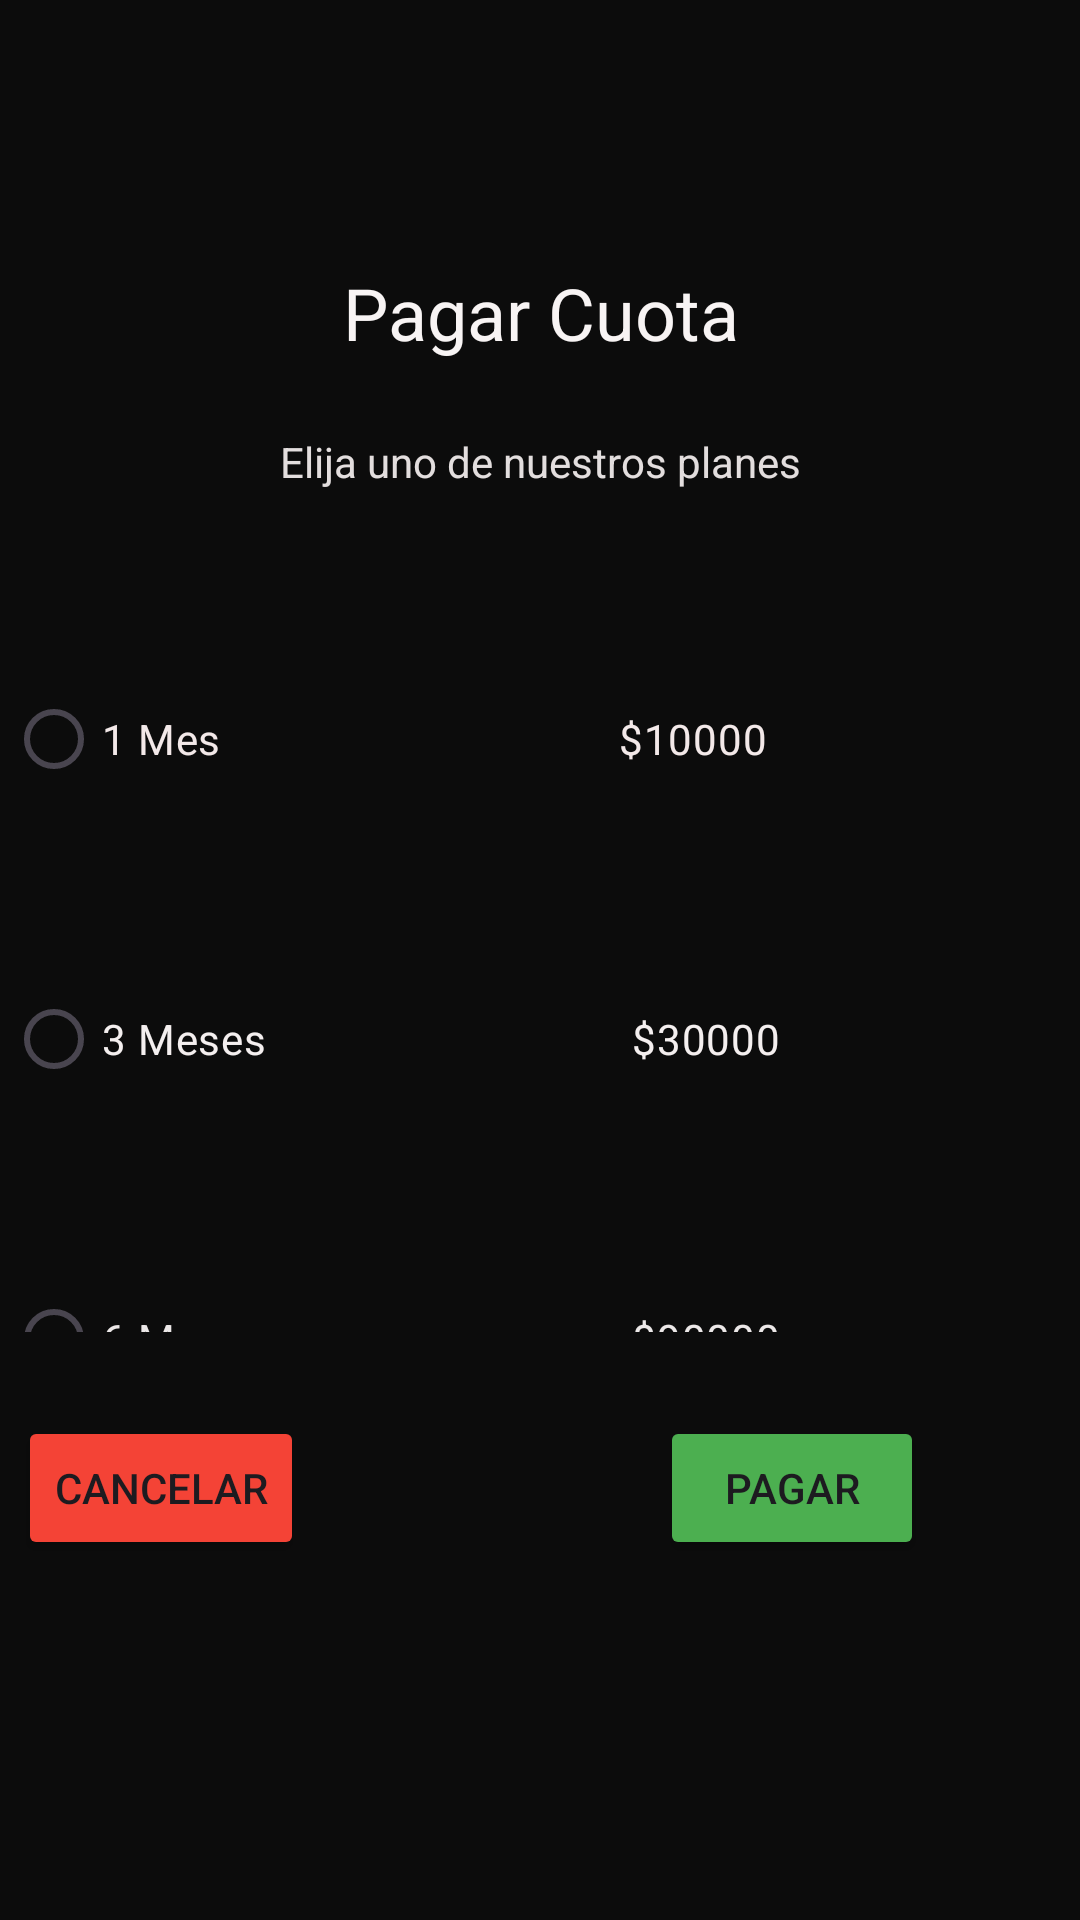

The Android layout XML behind this screen, and the referenced resources:
<!-- AndroidManifest.xml: application theme Theme.AppTecnicatura -->
<!-- res/layout/activity_payment.xml -->
<?xml version="1.0" encoding="utf-8"?>
<androidx.constraintlayout.widget.ConstraintLayout xmlns:android="http://schemas.android.com/apk/res/android"
    xmlns:app="http://schemas.android.com/apk/res-auto"
    xmlns:tools="http://schemas.android.com/tools"
    android:id="@+id/main"
    android:layout_width="match_parent"
    android:layout_height="match_parent"
    android:background="#0C0C0C"
    tools:context=".PaymentActivity">

    <RadioGroup
        android:id="@+id/radioGroup"
        android:layout_width="314dp"
        android:layout_height="0dp"
        android:layout_marginEnd="44dp"
        android:layout_marginBottom="196dp"
        app:layout_constraintBottom_toBottomOf="parent"
        app:layout_constraintEnd_toEndOf="parent"
        app:layout_constraintTop_toBottomOf="@+id/textView9">

        <RadioButton
            android:id="@+id/radioButton"
            android:layout_width="match_parent"
            android:layout_height="100dp"
            android:text="1 Mes                                     $10000"
            android:textColor="#F3E9E9" />

        <RadioButton
            android:id="@+id/radioButton2"
            android:layout_width="match_parent"
            android:layout_height="100dp"
            android:text="3 Meses                                  $30000"
            android:textColor="#F4EFEF" />

        <RadioButton
            android:id="@+id/radioButton3"
            android:layout_width="match_parent"
            android:layout_height="100dp"
            android:text="6 Meses                                  $90000"
            android:textColor="#ECE8E8" />
    </RadioGroup>

    <TextView
        android:id="@+id/textView8"
        android:layout_width="wrap_content"
        android:layout_height="wrap_content"
        android:layout_marginStart="21dp"
        android:layout_marginTop="88dp"
        android:layout_marginBottom="24dp"
        android:text="Pagar Cuota"
        android:textColor="#F8F4F4"
        android:textSize="24sp"
        app:layout_constraintBottom_toTopOf="@+id/textView9"
        app:layout_constraintStart_toStartOf="@+id/textView9"
        app:layout_constraintTop_toTopOf="parent" />

    <TextView
        android:id="@+id/textView9"
        android:layout_width="wrap_content"
        android:layout_height="wrap_content"
        android:layout_marginBottom="33dp"
        android:text="Elija uno de nuestros planes"
        android:textColor="#E3DEDE"
        app:layout_constraintBottom_toTopOf="@+id/radioGroup"
        app:layout_constraintEnd_toEndOf="parent"
        app:layout_constraintStart_toStartOf="parent"
        app:layout_constraintTop_toBottomOf="@+id/textView8" />

    <Button
        android:id="@+id/CancelButton"
        android:layout_width="wrap_content"
        android:layout_height="wrap_content"
        android:layout_marginStart="4dp"
        android:layout_marginTop="28dp"
        android:backgroundTint="#F44336"
        android:text="Cancelar"
        app:layout_constraintStart_toStartOf="@+id/radioGroup"
        app:layout_constraintTop_toBottomOf="@+id/radioGroup" />

    <Button
        android:id="@+id/PaymentConfirmButton"
        android:layout_width="wrap_content"
        android:layout_height="wrap_content"
        android:layout_marginTop="28dp"
        android:layout_marginEnd="8dp"
        android:backgroundTint="#4CAF50"
        android:text="Pagar"
        app:layout_constraintEnd_toEndOf="@+id/radioGroup"
        app:layout_constraintTop_toBottomOf="@+id/radioGroup" />
</androidx.constraintlayout.widget.ConstraintLayout>
<!-- resources referenced by this layout -->
<resources>
  <style name="Theme.AppTecnicatura" parent="Base.Theme.AppTecnicatura" />
  <style name="Base.Theme.AppTecnicatura" parent="Theme.Material3.DayNight.NoActionBar">
          
          
      </style>
</resources>
